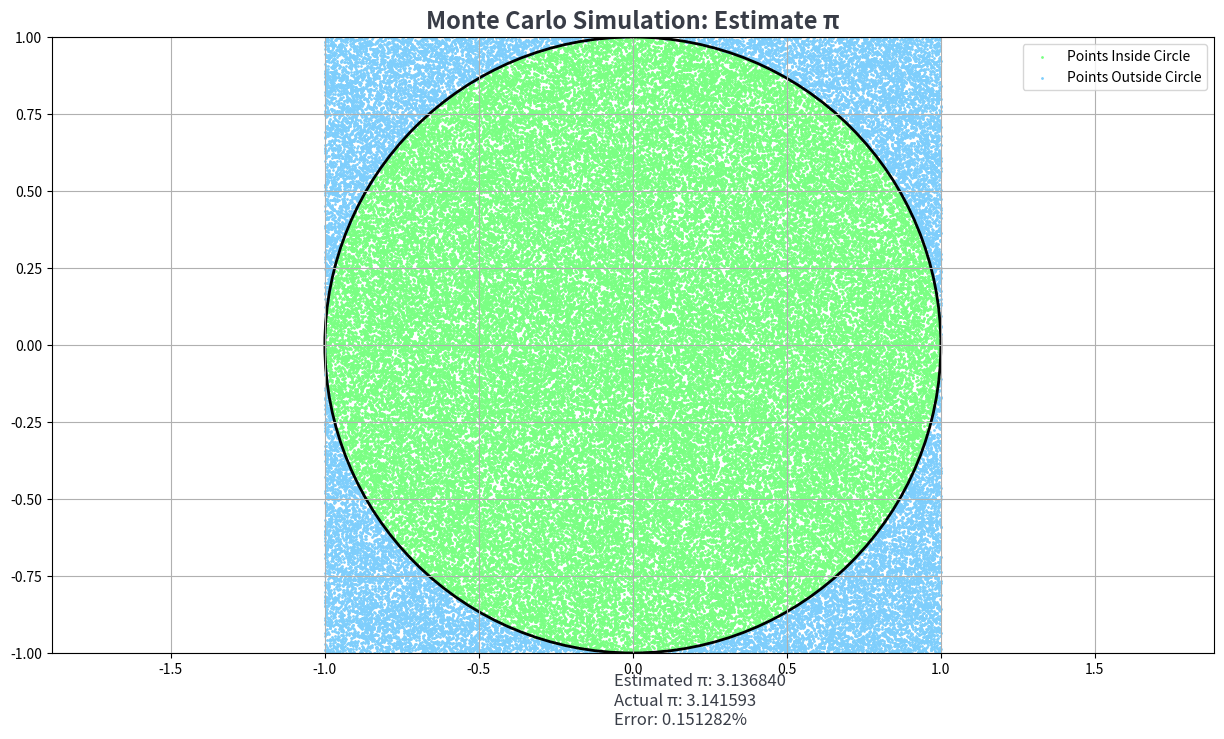

Generate this figure with matplotlib:
import numpy as np
import matplotlib.pyplot as plt

"""
Monte Carlo simulation to estimate the value of π using random points.
- Generates random points in a [-1,1] x [-1,1] square.
- Counts how many points fall inside the unit circle.
- Uses the ratio of inside points to total points to approximate π.
- Visualizes the simulation results with a scatter plot.
"""

class MonteCarloPi:
    def __init__(self, num_points=10000):
        
        self.num_points = num_points
        self.inside_circle = 0  # Count of points inside the unit circle
        self.points = None  # Store generated points
        self.estimated_pi = 0  # Store estimated π value

    def monte_carlo_pi(self):
        
        x = np.random.uniform(-1, 1, self.num_points)
        y = np.random.uniform(-1, 1, self.num_points)
        distances = np.sqrt(x**2 + y**2)
        self.inside_circle = np.sum(distances <= 1)
        self.points = (x, y)
        self.estimated_pi = (self.inside_circle / self.num_points) * 4

    def display_results(self):
        
        error = abs((self.estimated_pi - np.pi) / np.pi) * 100  # Error percentage
        print(f"Estimated π: {self.estimated_pi:.6f}")
        print(f"Actual π: {np.pi:.6f}")
        print(f"Error: {error:.6f}%")

    def visualization(self):
        
        x, y = self.points
        inside = (x**2 + y**2) <= 1
        fig = plt.figure(figsize=(15,8))
        plt.scatter(x[inside], y[inside], color="#7aff83", s=1, label='Points Inside Circle')
        plt.scatter(x[~inside], y[~inside], color="#7ecefc", s=1, label="Points Outside Circle")
        circle = plt.Circle((0, 0), 1, color="black", fill=False, linewidth=2)
        plt.gca().add_patch(circle)
        plt.xlim(-1, 1)
        plt.ylim(-1, 1)
        plt.gca().set_aspect("equal", adjustable="datalim")
        plt.title("Monte Carlo Simulation: Estimate π", fontsize=17, color="#393d47", weight="bold")
        plt.legend()
        plt.grid(True)
        
        # Add estimated π value and error percentage as text on the plot
        fig.text(0.5, 0.02, f"Estimated π: {self.estimated_pi:.6f}\nActual π: {np.pi:.6f}\nError: {abs((self.estimated_pi - np.pi) / np.pi) * 100:.6f}%",
                 fontsize=12, color="#393d47", ha="left")
        
        plt.show()

    def run(self):
        self.monte_carlo_pi()
        self.display_results()
        self.visualization()
        

def main():
    try:
        num_points= int(input("Please enter a value greater than 100,000 for the simulation sample rate: "))
        if num_points < 100000:
            num_points = 100000
            print("Warning: Your input was less than 100,000, so the sample rate has been adjusted to 100,000.")
    except:
        num_points = 100000
        print("Warning: A non-numeric input was detected, so the sample rate has been adjusted to 100,000.")
    
    app = MonteCarloPi(num_points=num_points)
    app.run()

if __name__ == "__main__":
    main()
